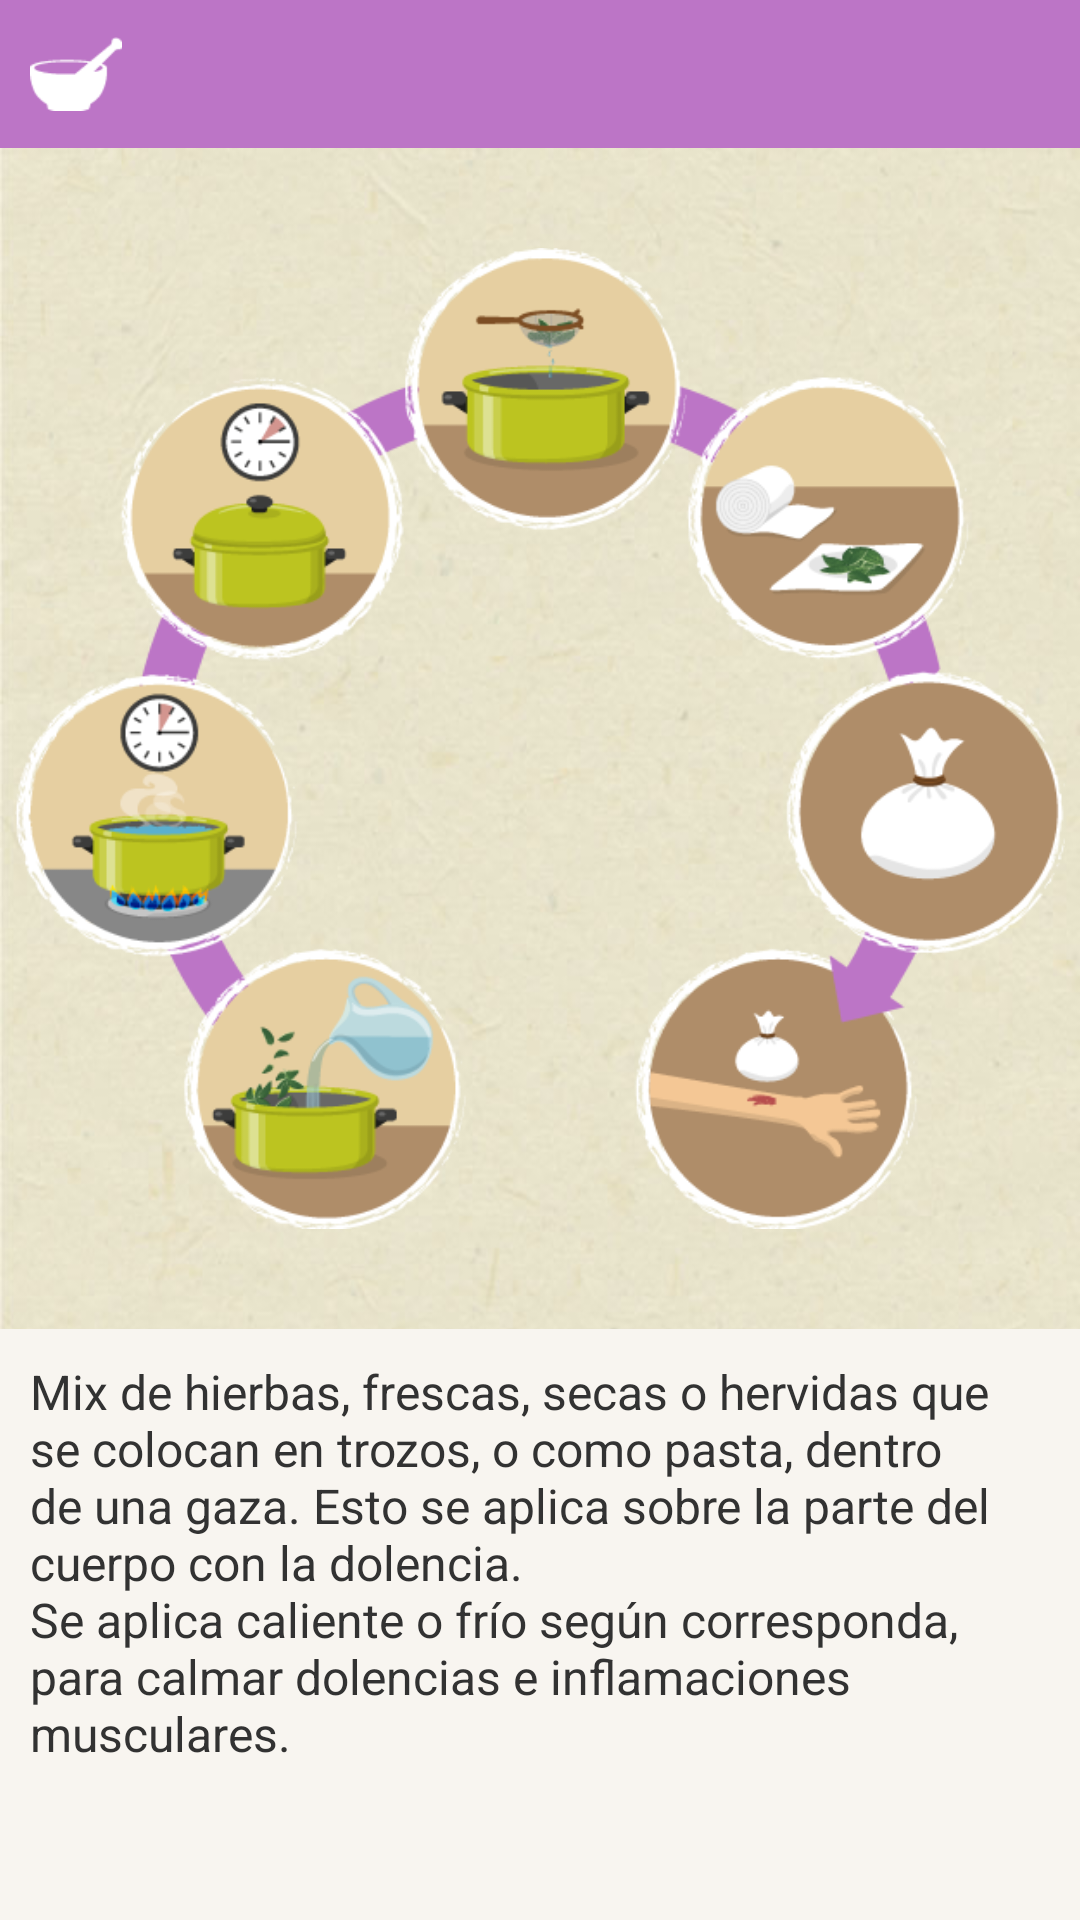

Android layout source for this screen:
<!-- AndroidManifest.xml: application theme AppTheme -->
<!-- res/layout/activity_method_detail.xml -->
<LinearLayout xmlns:android="http://schemas.android.com/apk/res/android"
    xmlns:tools="http://schemas.android.com/tools"
    android:layout_width="match_parent"
    android:layout_height="match_parent"
    android:background="@drawable/fondo"
    android:orientation="vertical"
    tools:context=".MethodDetailActivity" >

    <TextView
        android:id="@+id/method_title"
        android:layout_width="fill_parent"
        android:layout_height="wrap_content"
        android:background="@color/morado"
        android:drawableLeft="@drawable/icono_metodos_blanco"
        android:drawablePadding="10dp"
        android:gravity="center_vertical"
        android:padding="10dp"
        android:textAppearance="?android:attr/textAppearanceLarge"
        android:textColor="@android:color/white" />

    <ImageView
        android:id="@+id/method_img"
        android:layout_width="fill_parent"
        android:layout_height="0dp"
        android:layout_weight="2"
        android:padding="5dp"
        android:scaleType="fitCenter"
        android:src="@drawable/info_method1" />

    <ScrollView
        android:layout_width="match_parent"
        android:layout_height="0dp"
        android:layout_weight="1"
        android:background="@color/detalle_metodo" >

        <TextView
            android:id="@+id/method_desc"
            android:layout_width="match_parent"
            android:layout_height="wrap_content"
            android:padding="10dp"
            android:text="@string/method1"
            android:textSize="16sp" />
    </ScrollView>

</LinearLayout>
<!-- resources referenced by this layout -->
<resources>
  <color name="detalle_metodo">#F8F5F0</color>
  <color name="morado">#BC75C6</color>
  <!-- drawable fondo: jpg bitmap (drawable-hdpi, 42436 bytes) -->
  <!-- drawable icono_metodos_blanco: png bitmap (drawable-xhdpi, 711 bytes) -->
  <!-- drawable info_method1: png bitmap (drawable-xhdpi, 130225 bytes) -->
  <string name="method1">Mix de hierbas, frescas, secas o hervidas que se colocan en trozos, o como pasta, dentro de una gaza. Esto se aplica sobre la parte del cuerpo con la dolencia.\nSe aplica caliente o frío según corresponda, para calmar dolencias e inflamaciones musculares.</string>
  <style name="AppTheme" parent="AppBaseTheme">
          
      </style>
  <style name="AppBaseTheme" parent="android:Theme.Light.NoTitleBar">
          
      </style>
</resources>
